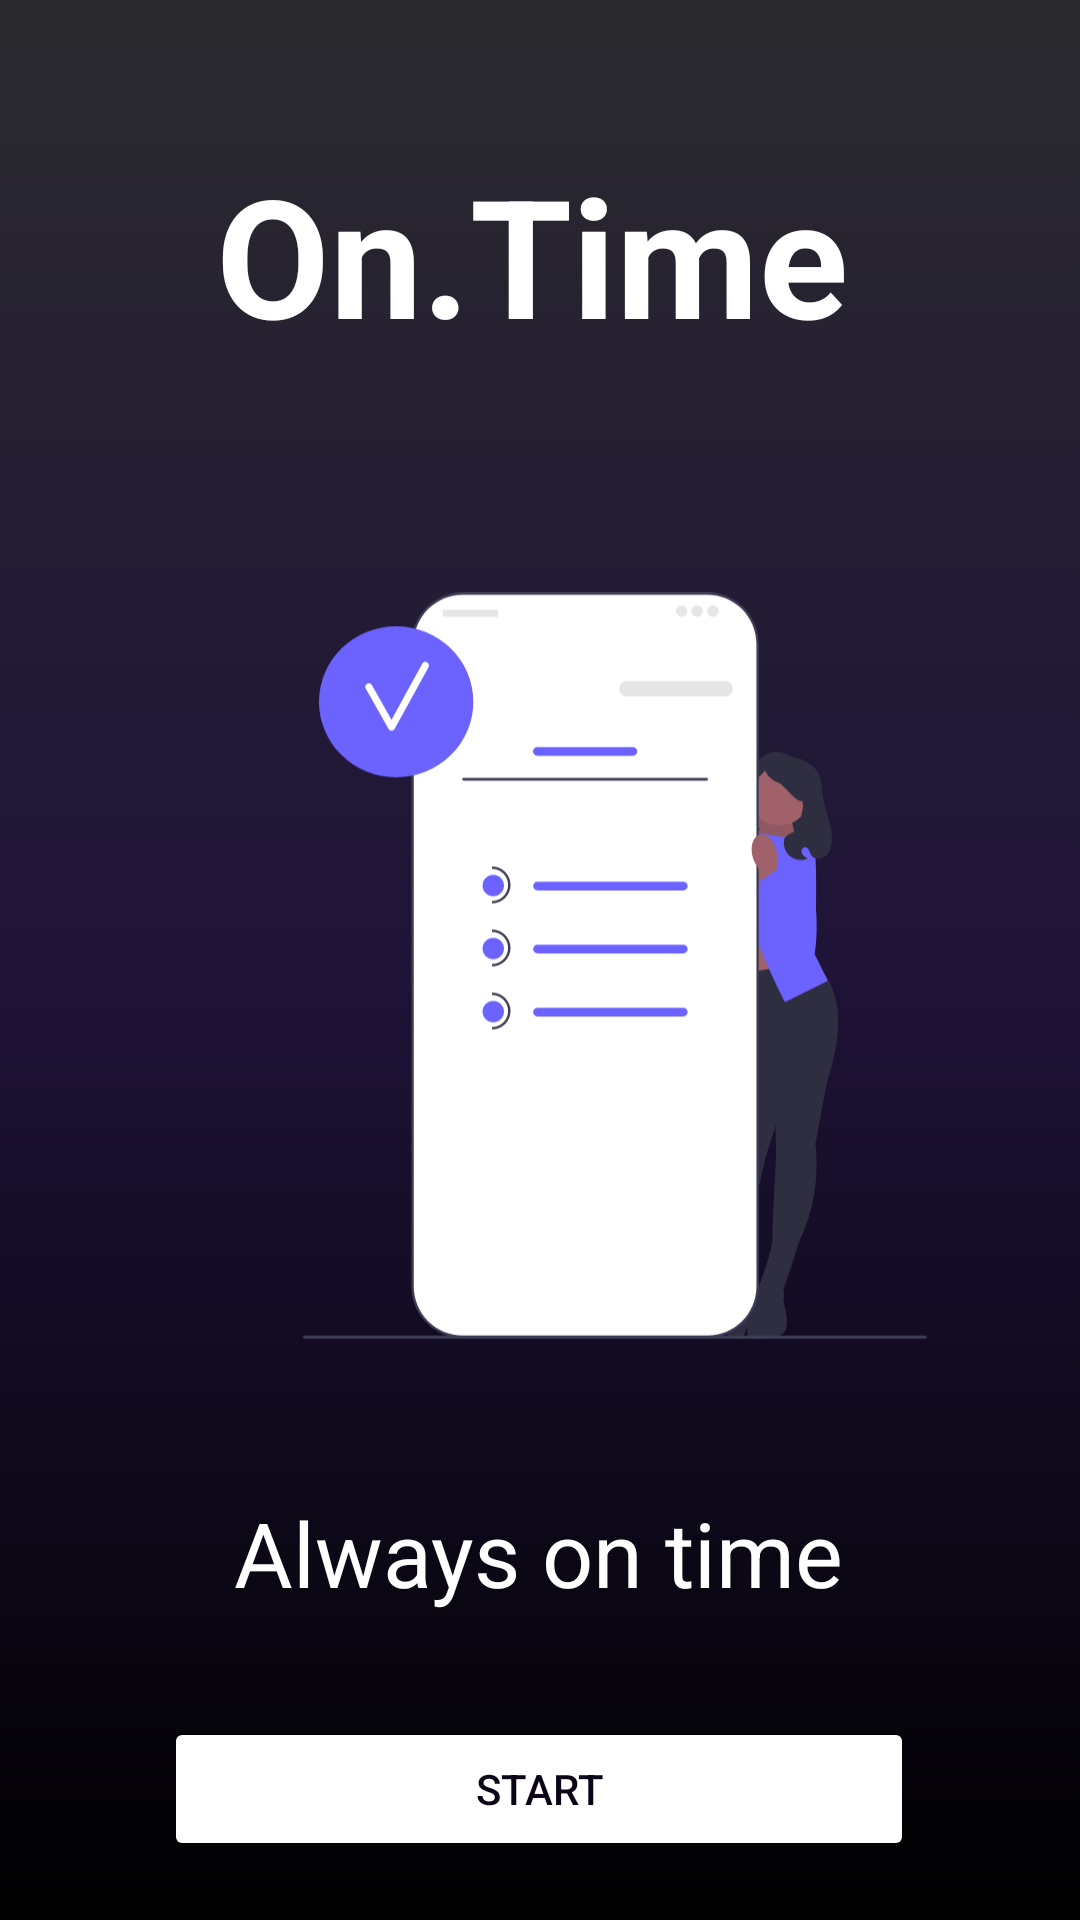

The Android layout XML behind this screen, and the referenced resources:
<!-- AndroidManifest.xml: application theme Theme.OnTime -->
<!-- res/layout/login_screen.xml -->
<?xml version="1.0" encoding="utf-8"?>
<androidx.constraintlayout.widget.ConstraintLayout
    xmlns:android="http://schemas.android.com/apk/res/android"
    xmlns:app="http://schemas.android.com/apk/res-auto"
    android:layout_width="match_parent"
    android:layout_height="match_parent"
    android:background="@drawable/linear">

    <TextView
        android:id="@+id/onTime_start"
        android:layout_width="wrap_content"
        android:layout_height="wrap_content"
        android:layout_marginTop="48dp"
        android:text="@string/on_time"
        android:textColor="@color/white"
        android:textSize="55sp"
        android:textStyle="bold"
        app:layout_constraintEnd_toEndOf="parent"
        app:layout_constraintHorizontal_bias="0.482"
        app:layout_constraintStart_toStartOf="parent"
        app:layout_constraintTop_toTopOf="parent" />

    <TextView
        android:id="@+id/textView3"
        android:layout_width="wrap_content"
        android:layout_height="wrap_content"
        android:layout_marginTop="376dp"
        android:text="@string/always_on_time"
        android:textColor="@color/white"
        android:textSize="30sp"
        app:layout_constraintEnd_toEndOf="parent"
        app:layout_constraintHorizontal_bias="0.497"
        app:layout_constraintStart_toStartOf="parent"
        app:layout_constraintTop_toBottomOf="@+id/onTime_start" />

    <Button
        android:id="@+id/startbutton"
        android:layout_width="250dp"
        android:layout_height="wrap_content"
        android:backgroundTint="@color/white"
        android:onClick="startButton"
        android:text="@string/start"
        android:textColor="@color/button"
        app:cornerRadius="10dp"
        app:layout_constraintBottom_toBottomOf="parent"
        app:layout_constraintEnd_toEndOf="parent"
        app:layout_constraintHorizontal_bias="0.496"
        app:layout_constraintStart_toStartOf="parent"
        app:layout_constraintTop_toBottomOf="@+id/textView3"
        app:layout_constraintVertical_bias="0.637" />

    <ImageView
        android:id="@+id/imageView"
        android:layout_width="208dp"
        android:layout_height="251dp"
        android:layout_marginStart="101dp"
        android:layout_marginTop="75dp"
        android:layout_marginEnd="102dp"
        android:layout_marginBottom="50dp"
        app:layout_constraintBottom_toTopOf="@+id/textView3"
        app:layout_constraintEnd_toEndOf="parent"
        app:layout_constraintHorizontal_bias="0.0"
        app:layout_constraintStart_toStartOf="parent"
        app:layout_constraintTop_toBottomOf="@+id/onTime_start"
        app:srcCompat="@drawable/image_splash"
        android:contentDescription="@string/welcome_image" />

</androidx.constraintlayout.widget.ConstraintLayout>
<!-- resources referenced by this layout -->
<resources>
  <color name="button">#0A0416</color>
  <color name="white">#FFFFFFFF</color>
  <!-- drawable image_splash: vector/xml drawable (drawable, 8882 chars, omitted) -->
  <!-- drawable linear (drawable) -->
  <?xml version="1.0" encoding="utf-8"?>
  <selector xmlns:android="http://schemas.android.com/apk/res/android">
  <item>
      <shape>
          <gradient android:angle="1"
              android:startColor="#2A2A2E"
              android:centerColor="#1F1338"
              android:endColor="#000000"
              />
  
      </shape>
  </item>
  </selector>
  <string name="always_on_time">Always on time</string>
  <string name="on_time">On.Time</string>
  <string name="start">Start</string>
  <string name="welcome_image">Welcome image</string>
  <style name="Theme.OnTime" parent="Theme.MaterialComponents.DayNight.DarkActionBar">
          
          <item name="colorPrimary">@color/purple_500</item>
          <item name="colorPrimaryVariant">@color/bar</item>
          <item name="colorOnPrimary">@color/white</item>
          
          <item name="colorSecondary">@color/teal_200</item>
          <item name="colorSecondaryVariant">@color/teal_700</item>
          <item name="colorOnSecondary">@color/black</item>
          
          <item name="android:statusBarColor">?attr/colorPrimaryVariant</item>
          
          <item name="windowActionBar">false</item>
          <item name="windowNoTitle">true</item>
  
          <item name="android:windowActivityTransitions">true</item>
  
          <item name="android:windowEnterTransition">@transition/tran_animation</item>
  
          <item name="android:windowExitTransition">@transition/tran_animation</item>
  
  
      </style>
  <color name="purple_500">#FF6200EE</color>
  <color name="bar">#2A2A2E</color>
  <color name="teal_200">#FF03DAC5</color>
  <color name="teal_700">#FF018786</color>
  <color name="black">#FF000000</color>
</resources>
